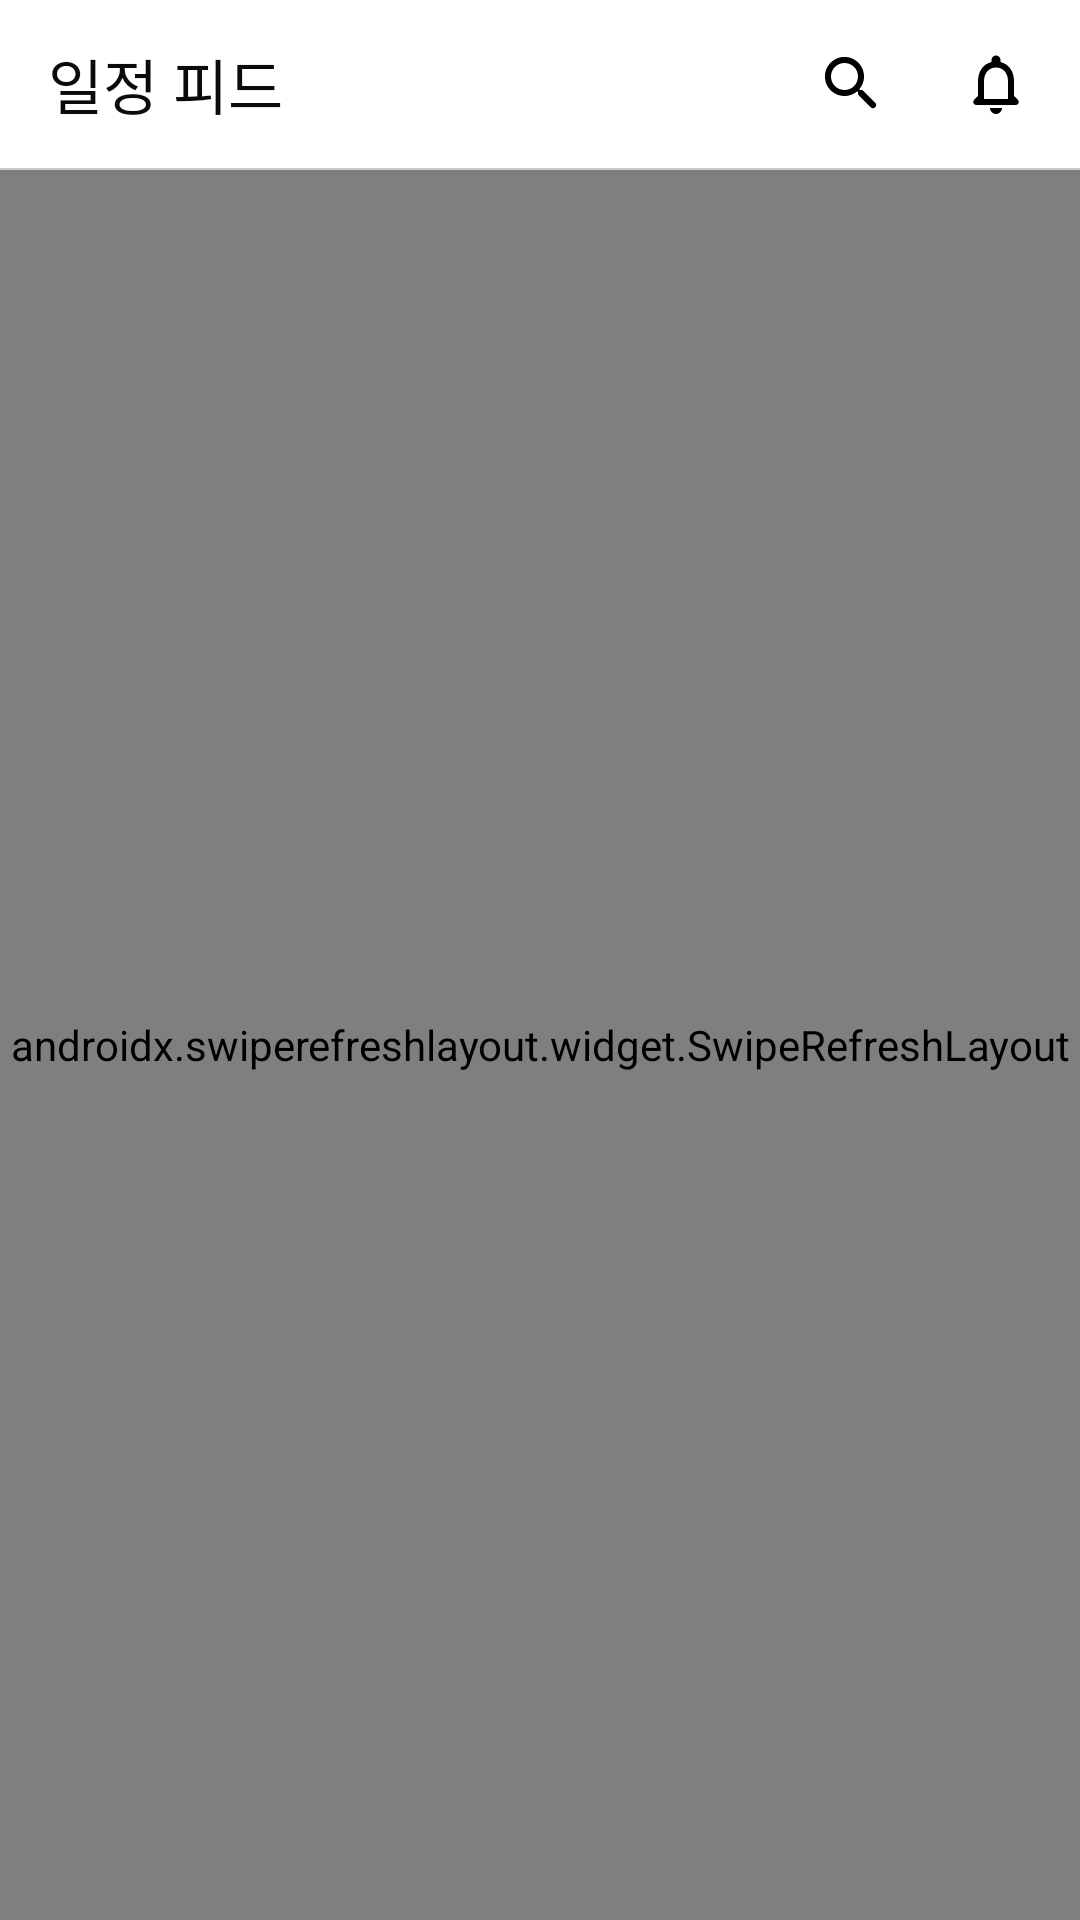

Reconstruct the res/layout file that produces this screen, plus the resources it refers to.
<!-- AndroidManifest.xml: application theme AppTheme -->
<!-- res/layout/fragment_feed.xml -->
<?xml version="1.0" encoding="utf-8"?>
<LinearLayout xmlns:android="http://schemas.android.com/apk/res/android"
    xmlns:tools="http://schemas.android.com/tools"
    android:layout_width="match_parent"
    android:layout_height="match_parent"
    android:orientation="vertical"
    tools:context=".src.main.feed.FeedFragment">


    <LinearLayout
        android:weightSum="100"
        android:background="#FFFFFF"
        android:layout_width="match_parent"
        android:layout_height="56dp"
        android:orientation="horizontal">
        <LinearLayout
            android:layout_weight="50"
            android:layout_width="0dp"
            android:layout_height="match_parent">
            <TextView
                android:gravity="center_vertical|left"
                android:textSize="20dp"
                android:text="일정 피드"
                android:layout_marginLeft="16dp"
                android:fontFamily="@font/roboto_regular"
                android:textColor="#0B0B0B"
                android:layout_width="match_parent"
                android:layout_height="match_parent"/>
        </LinearLayout>
        <LinearLayout
            android:layout_weight="50"
            android:layout_width="0dp"
            android:gravity="right"
            android:layout_height="match_parent">
            <ImageView
                android:id="@+id/feed_iv_search"
                android:src="@drawable/ic_search_black_24dp"
                android:layout_width="24dp"
                android:layout_height="24dp"
                android:layout_gravity="center_vertical|end"/>
            <ImageView
                android:id="@+id/feed_iv_alarm"
                android:layout_width="24dp" 
                android:layout_height="24dp"
                android:layout_gravity="center_vertical|end"
                android:src="@drawable/ic_notifications_none_24px"
                android:layout_marginLeft="24dp"
                android:layout_marginRight="16dp"/>
        </LinearLayout>


    </LinearLayout>
    <View
        android:layout_width="match_parent"
        android:layout_height="0.5dp"
        android:background="#707070"
        android:alpha="0.35"/>

    <androidx.swiperefreshlayout.widget.SwipeRefreshLayout
        android:id="@+id/feed_swipe"
        android:layout_width="match_parent"
        android:layout_height="match_parent">
        <androidx.recyclerview.widget.RecyclerView
            android:id="@+id/feed_rv_recycler"
            android:layout_width="match_parent"
            android:layout_height="match_parent">

        </androidx.recyclerview.widget.RecyclerView>
    </androidx.swiperefreshlayout.widget.SwipeRefreshLayout>
</LinearLayout>
<!-- resources referenced by this layout -->
<resources>
  <!-- drawable ic_notifications_none_24px (drawable) -->
  <vector xmlns:android="http://schemas.android.com/apk/res/android"
      android:width="24dp"
      android:height="24dp"
      android:viewportWidth="24"
      android:viewportHeight="24">
    <path
        android:fillColor="#FF000000"
        android:pathData="M19.29,17.29 L18,16L18,11c0,-3.07 -1.64,-5.64 -4.5,-6.32L13.5,4a1.5,1.5 0,0 0,-3 0v0.68C7.63,5.36 6,7.92 6,11v5L4.71,17.29A1,1 0,0 0,5.41 19L18.58,19a1,1 0,0 0,0.71 -1.71ZM16,17L8,17L8,11c0,-2.48 1.51,-4.5 4,-4.5s4,2.02 4,4.5ZM12,22a2.006,2.006 0,0 0,2 -2L10,20A2,2 0,0 0,12 22Z"/>
  </vector>
  <!-- drawable ic_search_black_24dp (drawable) -->
  <vector xmlns:android="http://schemas.android.com/apk/res/android"
      android:width="24dp"
      android:height="24dp"
      android:viewportWidth="24"
      android:viewportHeight="24">
    <path
        android:fillColor="#FF000000"
        android:pathData="M15.5,14h-0.79l-0.28,-0.27a6.518,6.518 0,1 0,-0.7 0.7l0.27,0.28v0.79l4.25,4.25a1.054,1.054 0,0 0,1.49 -1.49ZM9.5,14A4.5,4.5 0,1 1,14 9.5,4.494 4.494,0 0,1 9.5,14Z"/>
  </vector>
  <style name="AppTheme" parent="Theme.AppCompat.Light.DarkActionBar">
          
          <item name="colorPrimary">@color/colorPrimary</item>
          <item name="colorPrimaryDark">#F3F3F3</item>
          <item name="colorAccent">@color/colorAccent</item>
          <item name="windowActionBar">false</item>
          <item name="windowNoTitle">true</item>
      </style>
  <color name="colorPrimary">#FF7979</color>
  <color name="colorAccent">#FF7979</color>
</resources>
